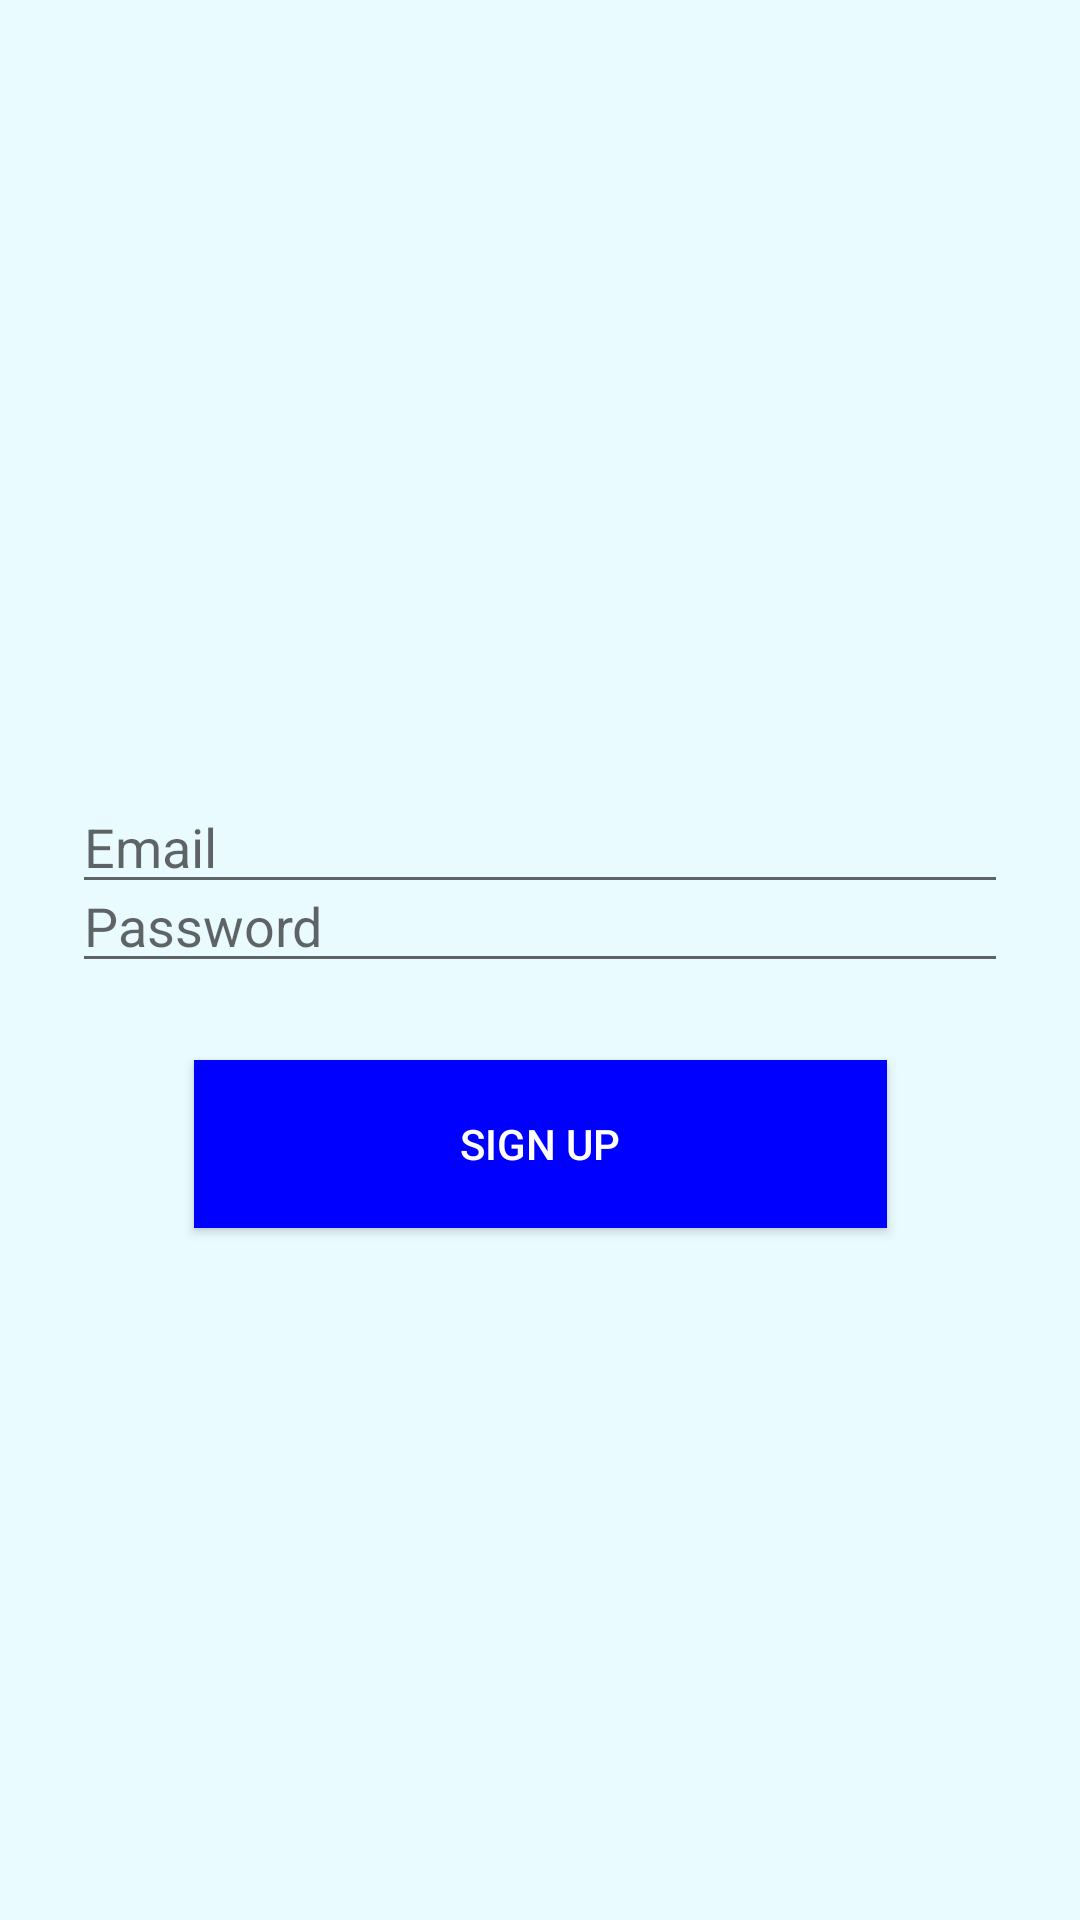

Reconstruct the res/layout file that produces this screen, plus the resources it refers to.
<!-- AndroidManifest.xml: application theme AppTheme -->
<!-- res/layout/activity_register.xml -->
<?xml version="1.0" encoding="utf-8"?>
<androidx.constraintlayout.widget.ConstraintLayout xmlns:android="http://schemas.android.com/apk/res/android"
    xmlns:app="http://schemas.android.com/apk/res-auto"
    xmlns:tools="http://schemas.android.com/tools"
    android:layout_width="match_parent"
    android:layout_height="match_parent"
    tools:context=".ui.login.Register"
    android:background="@color/colorPrimary">

    <EditText
        android:id="@+id/password"
        android:layout_width="0dp"
        android:layout_height="wrap_content"
        android:layout_marginStart="24dp"
        android:layout_marginTop="16dp"
        android:layout_marginEnd="24dp"
        android:hint="@string/prompt_password"
        android:imeActionLabel="@string/action_sign_in_short"
        android:imeOptions="actionDone"
        android:inputType="textPassword"
        android:selectAllOnFocus="true"
        app:layout_constraintBottom_toBottomOf="parent"
        app:layout_constraintEnd_toEndOf="parent"
        app:layout_constraintHorizontal_bias="0.0"
        app:layout_constraintStart_toStartOf="parent"
        app:layout_constraintTop_toTopOf="parent"
        app:layout_constraintVertical_bias="0.464" />

    <EditText
        android:id="@+id/username"
        android:layout_width="0dp"
        android:layout_height="wrap_content"
        android:layout_marginStart="24dp"
        android:layout_marginTop="260dp"
        android:layout_marginEnd="24dp"
        android:hint="@string/prompt_email"
        android:inputType="textEmailAddress"
        android:selectAllOnFocus="true"
        app:layout_constraintEnd_toEndOf="parent"
        app:layout_constraintHorizontal_bias="0.0"
        app:layout_constraintStart_toStartOf="parent"
        app:layout_constraintTop_toTopOf="parent" />

    <ProgressBar
        android:id="@+id/loading"
        android:layout_width="wrap_content"
        android:layout_height="wrap_content"
        android:layout_gravity="center"
        android:layout_marginStart="32dp"
        android:layout_marginTop="64dp"
        android:layout_marginEnd="32dp"
        android:layout_marginBottom="64dp"
        android:visibility="gone"
        app:layout_constraintBottom_toBottomOf="parent"
        app:layout_constraintEnd_toEndOf="@+id/password"
        app:layout_constraintStart_toStartOf="@+id/password"
        app:layout_constraintTop_toTopOf="parent"
        app:layout_constraintVertical_bias="0.3" />

    <Button
        android:id="@+id/btn_signup"
        android:layout_width="231dp"
        android:layout_height="56dp"
        android:background="@color/colorPrimaryDark"
        android:text="Sign Up"
        android:textColor="@color/White"
        app:layout_constraintBottom_toBottomOf="parent"
        app:layout_constraintEnd_toEndOf="parent"
        app:layout_constraintStart_toStartOf="parent"
        app:layout_constraintTop_toTopOf="parent"
        app:layout_constraintVertical_bias="0.605" />

</androidx.constraintlayout.widget.ConstraintLayout>
<!-- resources referenced by this layout -->
<resources>
  <color name="White">#FFFFFF</color>
  <color name="colorPrimary">#eafbff</color>
  <color name="colorPrimaryDark">#0000ff</color>
  <string name="action_sign_in_short">Sign in</string>
  <string name="prompt_email">Email</string>
  <string name="prompt_password">Password</string>
  <style name="AppTheme" parent="Theme.AppCompat.DayNight.DarkActionBar">
          
          <item name="colorPrimaryDark">@color/colorPrimaryDark</item>
          <item name="colorPrimary">@color/colorPrimary</item>
          <item name="colorAccent">@color/colorAccent</item>
      </style>
  <color name="colorAccent">#3c455c</color>
</resources>
